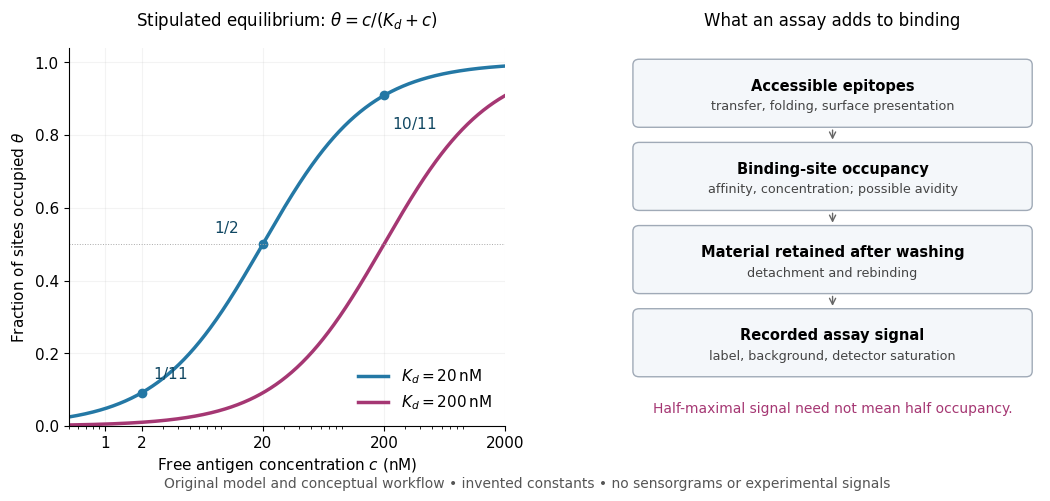

Recreate this plot in Python. (Note: this script raises an exception after producing the figure.)
"""Stipulated 1:1 occupancy model and assay interpretation, not measured data.

Python 3.14, matplotlib 3.10.7, numpy 2.3.5. Run from _media; writes to CWD.
"""
from pathlib import Path
import numpy as np
import matplotlib.pyplot as plt
from matplotlib.patches import FancyBboxPatch

plt.rcParams.update({'font.size': 11, 'font.family': 'DejaVu Sans'})
fig, (curve, workflow) = plt.subplots(1, 2, figsize=(10.8, 5.4), facecolor='white',
                                     gridspec_kw={'width_ratios': [1.05, 1]})
fig.subplots_adjust(left=.075, right=.975, bottom=.18, top=.88, wspace=.28)
c = np.geomspace(.5, 2000, 500)
for kd, color in ((20, '#2478a5'), (200, '#a53773')):
    curve.semilogx(c, c/(kd+c), lw=2.5, color=color, label=rf'$K_d={kd}\,\mathrm{{nM}}$')
for value, label, offset in ((2, r'$1/11$', (8, 10)), (20, r'$1/2$', (-35, 8)),
                             (200, r'$10/11$', (6, -24))):
    theta=value/(20+value)
    curve.plot(value, theta, 'o', color='#2478a5', ms=6)
    curve.annotate(label, (value, theta), xytext=offset, textcoords='offset points', color='#104762')
curve.axhline(.5, color='#aaaaaa', lw=.7, ls=':')
curve.set(xlim=(.5, 2000), ylim=(0, 1.04), xlabel=r'Free antigen concentration $c$ (nM)',
          ylabel=r'Fraction of sites occupied $\theta$')
curve.set_xticks([1, 2, 20, 200, 2000], labels=['1', '2', '20', '200', '2000'])
curve.grid(alpha=.15)
curve.legend(loc='lower right', frameon=False)
curve.set_title(r'Stipulated equilibrium: $\theta=c/(K_d+c)$', fontsize=12, pad=16)
curve.spines[['top', 'right']].set_visible(False)
workflow.set(xlim=(0, 1), ylim=(0, 1)); workflow.axis('off')
workflow.set_title('What an assay adds to binding', fontsize=12, pad=16)
items=[(.88, 'Accessible epitopes', 'transfer, folding, surface presentation'),
       (.66, 'Binding-site occupancy', 'affinity, concentration; possible avidity'),
       (.44, 'Material retained after washing', 'detachment and rebinding'),
       (.22, 'Recorded assay signal', 'label, background, detector saturation')]
for y, title, detail in items:
    workflow.add_patch(FancyBboxPatch((.035,y-.075), .93, .15,
                      boxstyle='round,pad=.015', facecolor='#f4f7fa', edgecolor='#a0aab7'))
    workflow.text(.5, y+.02, title, ha='center', va='center', weight='bold', fontsize=10.5)
    workflow.text(.5, y-.035, detail, ha='center', va='center', fontsize=9.2, color='#444444')
for a,b in zip(items,items[1:]):
    workflow.annotate('', (.5,b[0]+.09), (.5,a[0]-.09),
                      arrowprops={'arrowstyle': '->', 'color': '#666666'})
workflow.text(.5,.035, 'Half-maximal signal need not mean half occupancy.', ha='center', fontsize=10, color='#a53773')
fig.text(.5,.065, 'Original model and conceptual workflow • invented constants • no sensorgrams or experimental signals',
         ha='center', fontsize=10, color='#555555')
fig.savefig(Path.cwd() / (Path(__file__).stem + '.png'), dpi=110, facecolor='white', transparent=False)
plt.close(fig)
